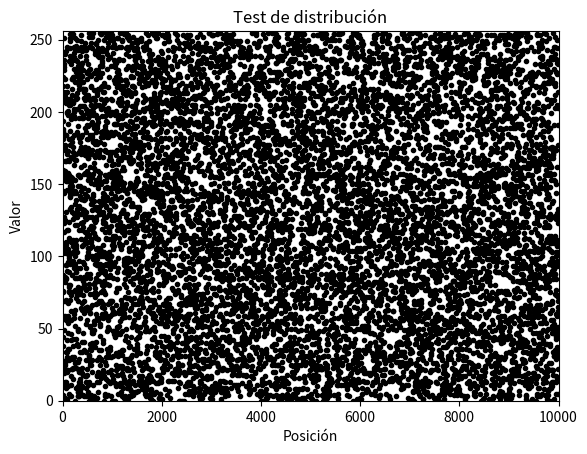

Python code for this plot:
import random
import numpy as np
import matplotlib.pyplot as plt

# Función de generación
def F(X0, X1, X2, F1, F2, R1, R2):
    D = ((X0 ^ R1) + R2) % pow(2,32)
    D1 = (R1 + X1) % pow(2,32)
    D2 = R2 ^ X2
    R1 = D1 ^ F1
    R2 = D2 ^ F2
    return([D, R1, R2])

# Test de distribución
# (Hacemos uso de claves aleatorias)
LFSR = []
for i in range(16):
    LFSR.append(random.getrandbits(31))

R1 = random.getrandbits(32)
R2 = random.getrandbits(32)

x = random.getrandbits(32)
y = random.getrandbits(32)

# Valor que almacena los valores generados
graphy = []

# Valor que almacena el número de bits generados
graphx = []

# Generamos 2*10⁴ bits
# Fase de inicialización
for i in range (32):
    X0 = int(format(LFSR[15], f'0{31}b')[:16] + format(LFSR[14], f'0{31}b')[15:], 2)
    X1 = int(format(LFSR[11], f'0{31}b')[15:] + format(LFSR[9], f'0{31}b')[:16], 2)
    X2 = int(format(LFSR[7], f'0{31}b')[:16] + format(LFSR[5], f'0{31}b')[15:], 2)
    X3 = int(format(LFSR[2], f'0{31}b')[15:] + format(LFSR[0], f'0{31}b')[:16], 2)

    F1 = (2 * pow(x,2) - 1) % pow(2,32)
    F2 = (4 * pow(y,3) - 3 * y) % pow(2,32)

    x = F1
    y = F2

    D, R1, R2 = F(X0, X1, X2, F1, F2, R1, R2)

    u = D >> 1
    v = (pow(2,13)*LFSR[15] + pow(2,19)*LFSR[13] + pow(2,17)*LFSR[10] + pow(2,20)*LFSR[6] + (1+pow(2,8))*LFSR[0]) % (pow(2,31)-1)

    s = (u + v) % (pow(2,31)-1)
    if s == 0:
        s = pow(2,31)-1

    LFSR.insert(0,s)
    LFSR.pop(-1)

# Fase de generación
for i in range(10000):
    X0 = int(format(LFSR[15], f'0{31}b')[:16] + format(LFSR[14], f'0{31}b')[15:], 2)
    X1 = int(format(LFSR[11], f'0{31}b')[15:] + format(LFSR[9], f'0{31}b')[:16], 2)
    X2 = int(format(LFSR[7], f'0{31}b')[:16] + format(LFSR[5], f'0{31}b')[15:], 2)
    X3 = int(format(LFSR[2], f'0{31}b')[15:] + format(LFSR[0], f'0{31}b')[:16], 2)

    F1 = (2 * pow(x,2) - 1) % pow(2,32)
    F2 = (4 * pow(y,3) - 3 * y) % pow(2,32)

    x = F1
    y = F2

    D, R1, R2 = F(X0, X1, X2, F1, F2, R1, R2)

    s = (pow(2,13)*LFSR[15] + pow(2,19)*LFSR[13] + pow(2,17)*LFSR[10] + pow(2,20)*LFSR[6] + (1+pow(2,8))*LFSR[0]) % (pow(2,31)-1)
    if s == 0:
        s = pow(2,31)-1

    LFSR.insert(0,s)
    LFSR.pop(-1)

    Z = (D ^ X3)%256
    graphy.append(Z)
    graphx.append(i)

plt.scatter(graphx, graphy, marker='.', color='black')
plt.title('Test de distribución')
plt.xlabel('Posición')
plt.ylabel('Valor')

plt.xlim(0,10000)
plt.ylim(0,256)
plt.show()
